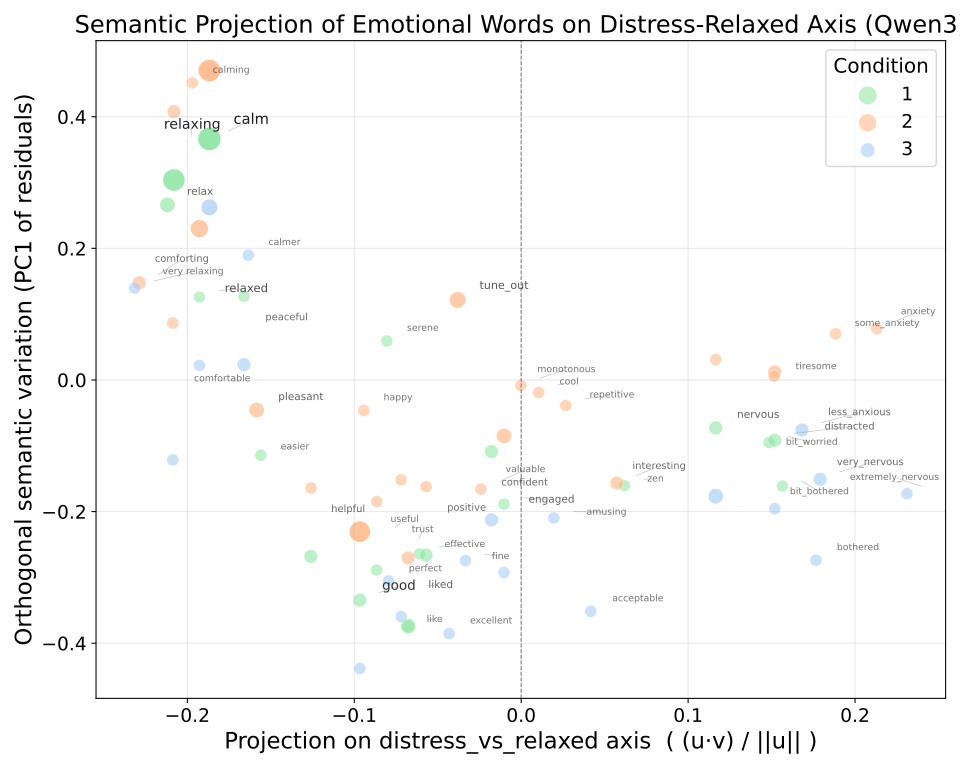

Values plotted in this chart, from the file beside it:
Participant, condition, word, projection_fear_vs_calm
15, 1, bit_worried, 0.1485
15, 1, calm, -0.1868
15, 1, relaxing, -0.208
15, 1, confident, -0.01778
15, 1, positive, -0.05695
37, 1, nervous, 0.1165
37, 1, good, -0.09667
37, 1, calm, -0.1868
37, 1, relaxing, -0.208
37, 1, easier, -0.156
37, 1, helpful, -0.1259
37, 1, helpful, -0.1259
38, 1, calm, -0.1868
38, 1, serene, -0.08043
38, 1, calm, -0.1868
38, 1, relax, -0.2119
38, 1, zen, 0.06185
19, 2, calm, -0.1868
19, 2, good, -0.09667
19, 2, relaxed, -0.1928
19, 2, engaged, -0.01028
19, 2, happy, -0.0943
19, 2, calm, -0.1868
8, 2, cool, 0.01046
8, 2, useful, -0.08656
8, 2, interesting, 0.05735
8, 2, good, -0.09667
39, 2, relaxed, -0.1928
39, 2, tune_out, -0.03803
39, 2, tune_out, -0.03803
7, 2, relaxed, -0.1928
7, 2, good, -0.09667
7, 2, tune_out, -0.03803
7, 2, interesting, 0.05735
3, 3, acceptable, 0.04168
3, 3, amusing, 0.01959
3, 3, very relaxing, -0.2316
3, 3, distracted, 0.1519
3, 3, perfect, -0.07946
32, 1, relaxed, -0.1928
32, 1, relax, -0.2119
32, 1, good, -0.09667
32, 1, relax, -0.2119
17, 2, good, -0.09667
17, 2, comfortable, -0.2087
17, 2, good, -0.09667
9, 2, pleasant, -0.1585
9, 2, relaxing, -0.208
9, 2, calm, -0.1868
9, 2, relaxed, -0.1928
9, 2, liked, -0.06764
9, 2, good, -0.09667
9, 2, pleasant, -0.1585
22, 2, calm, -0.1868
22, 2, tiresome, 0.1516
22, 2, comforting, -0.2288
22, 2, good, -0.09667
22, 2, monotonous, -0.0002062
22, 2, comforting, -0.2288
22, 2, calm, -0.1868
... 75 more rows
